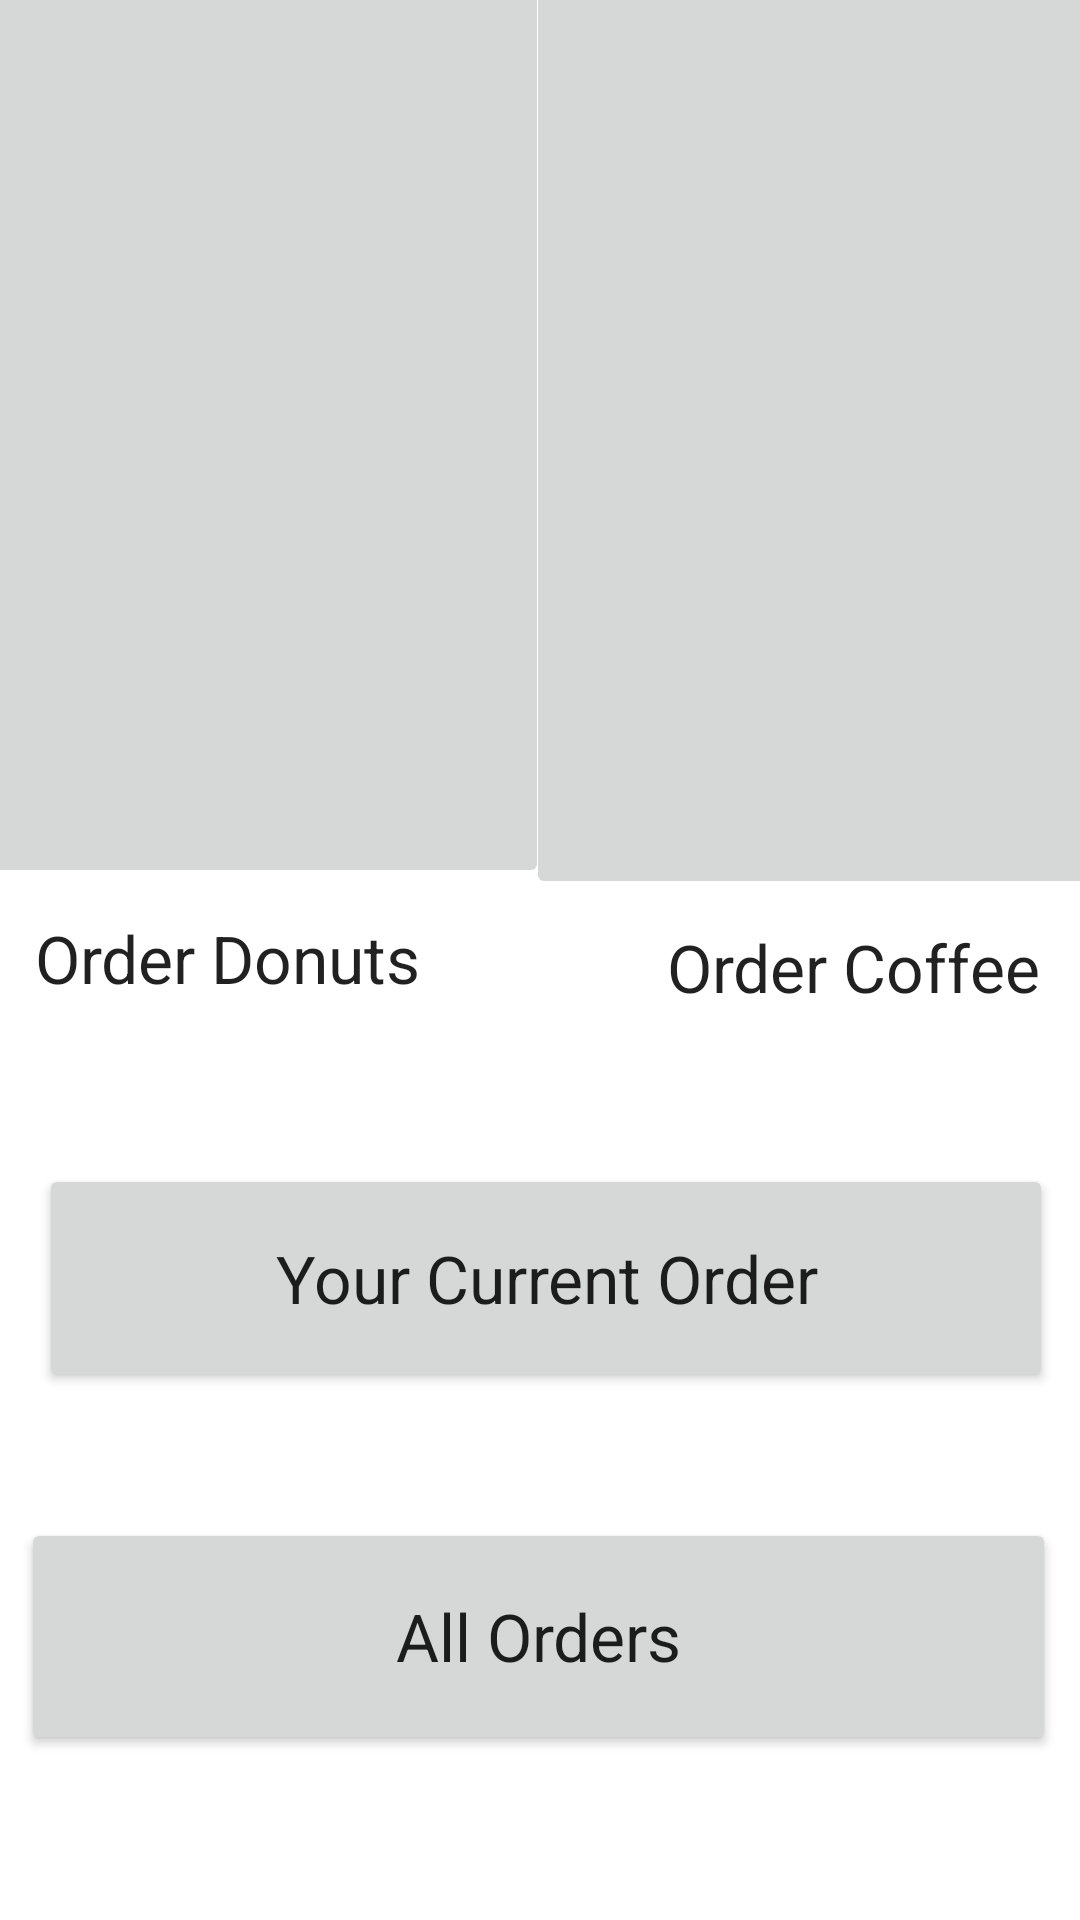

The Android layout XML behind this screen, and the referenced resources:
<!-- AndroidManifest.xml: application theme Theme.RuCafeAndroid -->
<!-- res/layout/activity_main.xml -->
<?xml version="1.0" encoding="utf-8"?>
<androidx.constraintlayout.widget.ConstraintLayout xmlns:android="http://schemas.android.com/apk/res/android"
    xmlns:app="http://schemas.android.com/apk/res-auto"
    xmlns:tools="http://schemas.android.com/tools"
    android:layout_width="match_parent"
    android:layout_height="match_parent"
    tools:context=".MainActivity">


    <Button
        android:id="@+id/storeOrdersButton"
        android:layout_width="345dp"
        android:layout_height="79dp"
        android:layout_marginStart="30dp"
        android:layout_marginTop="10dp"
        android:layout_marginEnd="30dp"
        android:layout_marginBottom="147dp"
        android:text="All Orders"
        android:textAppearance="@style/TextAppearance.AppCompat.Large"
        app:layout_constraintBottom_toBottomOf="parent"
        app:layout_constraintEnd_toEndOf="parent"
        app:layout_constraintHorizontal_bias="0.518"
        app:layout_constraintStart_toStartOf="parent"
        app:layout_constraintTop_toBottomOf="@+id/yourOrderButton" />

    <ImageButton
        android:id="@+id/orderDonutButton"
        android:layout_width="192dp"
        android:layout_height="325dp"
        android:layout_marginStart="16dp"
        android:layout_marginTop="16dp"
        android:layout_marginEnd="203dp"
        android:layout_marginBottom="390dp"
        app:layout_constraintBottom_toBottomOf="parent"
        app:layout_constraintEnd_toEndOf="parent"
        app:layout_constraintStart_toStartOf="parent"
        app:layout_constraintTop_toTopOf="parent"
        app:srcCompat="@drawable/donuts" />

    <ImageButton
        android:id="@+id/orderingCoffeeButton"
        android:layout_width="192dp"
        android:layout_height="325dp"
        android:layout_marginStart="16dp"
        android:layout_marginTop="16dp"
        android:layout_marginEnd="16dp"
        android:layout_marginBottom="390dp"
        app:layout_constraintBottom_toBottomOf="parent"
        app:layout_constraintEnd_toEndOf="parent"
        app:layout_constraintStart_toEndOf="@+id/orderDonutButton"
        app:layout_constraintTop_toTopOf="parent"
        app:layout_constraintVertical_bias="0.45999998"
        app:srcCompat="@drawable/coffee" />

    <Button
        android:id="@+id/yourOrderButton"
        android:layout_width="338dp"
        android:layout_height="76dp"
        android:layout_marginStart="30dp"
        android:layout_marginTop="150dp"
        android:layout_marginEnd="30dp"
        android:layout_marginBottom="32dp"
        android:text="Your Current Order"
        android:textAppearance="@style/TextAppearance.AppCompat.Large"
        app:layout_constraintBottom_toTopOf="@+id/storeOrdersButton"
        app:layout_constraintEnd_toEndOf="parent"
        app:layout_constraintHorizontal_bias="0.448"
        app:layout_constraintStart_toStartOf="parent"
        app:layout_constraintTop_toBottomOf="@+id/orderDonutButton" />

    <TextView
        android:id="@+id/OrderDonutsView"
        android:layout_width="wrap_content"
        android:layout_height="wrap_content"
        android:layout_marginStart="54dp"
        android:layout_marginTop="9dp"
        android:layout_marginEnd="67dp"
        android:layout_marginBottom="54dp"
        android:text="Order Donuts"
        android:textAppearance="@style/TextAppearance.AppCompat.Large"
        app:layout_constraintBottom_toTopOf="@+id/yourOrderButton"
        app:layout_constraintEnd_toStartOf="@+id/OrderCoffeeView"
        app:layout_constraintStart_toStartOf="parent"
        app:layout_constraintTop_toBottomOf="@+id/orderDonutButton" />

    <TextView
        android:id="@+id/OrderCoffeeView"
        android:layout_width="146dp"
        android:layout_height="28dp"
        android:layout_marginStart="15dp"
        android:layout_marginTop="10dp"
        android:layout_marginEnd="34dp"
        android:layout_marginBottom="54dp"
        android:text="Order Coffee"
        android:textAppearance="@style/TextAppearance.AppCompat.Large"
        app:layout_constraintBottom_toTopOf="@+id/yourOrderButton"
        app:layout_constraintEnd_toEndOf="parent"
        app:layout_constraintStart_toEndOf="@+id/OrderDonutsView"
        app:layout_constraintTop_toBottomOf="@+id/orderingCoffeeButton" />

</androidx.constraintlayout.widget.ConstraintLayout>
<!-- resources referenced by this layout -->
<resources>
  <style name="Theme.RuCafeAndroid" parent="Theme.MaterialComponents.DayNight.DarkActionBar">
          
          <item name="colorPrimary">@color/purple_500</item>
          <item name="colorPrimaryVariant">@color/purple_700</item>
          <item name="colorOnPrimary">@color/white</item>
          
          <item name="colorSecondary">@color/teal_200</item>
          <item name="colorSecondaryVariant">@color/teal_700</item>
          <item name="colorOnSecondary">@color/black</item>
          
          <item name="android:statusBarColor" tools:targetApi="l">?attr/colorPrimaryVariant</item>
          
      </style>
  <!-- not gathered from this repository: default colours our renderer supplied (Android Studio template values) -->
  <color name="purple_500">#FF6200EE</color>
  <color name="purple_700">#FF3700B3</color>
  <color name="teal_200">#FF03DAC5</color>
  <color name="teal_700">#FF018786</color>
  <color name="black">#FF000000</color>
  <color name="white">#FFFFFFFF</color>
</resources>
